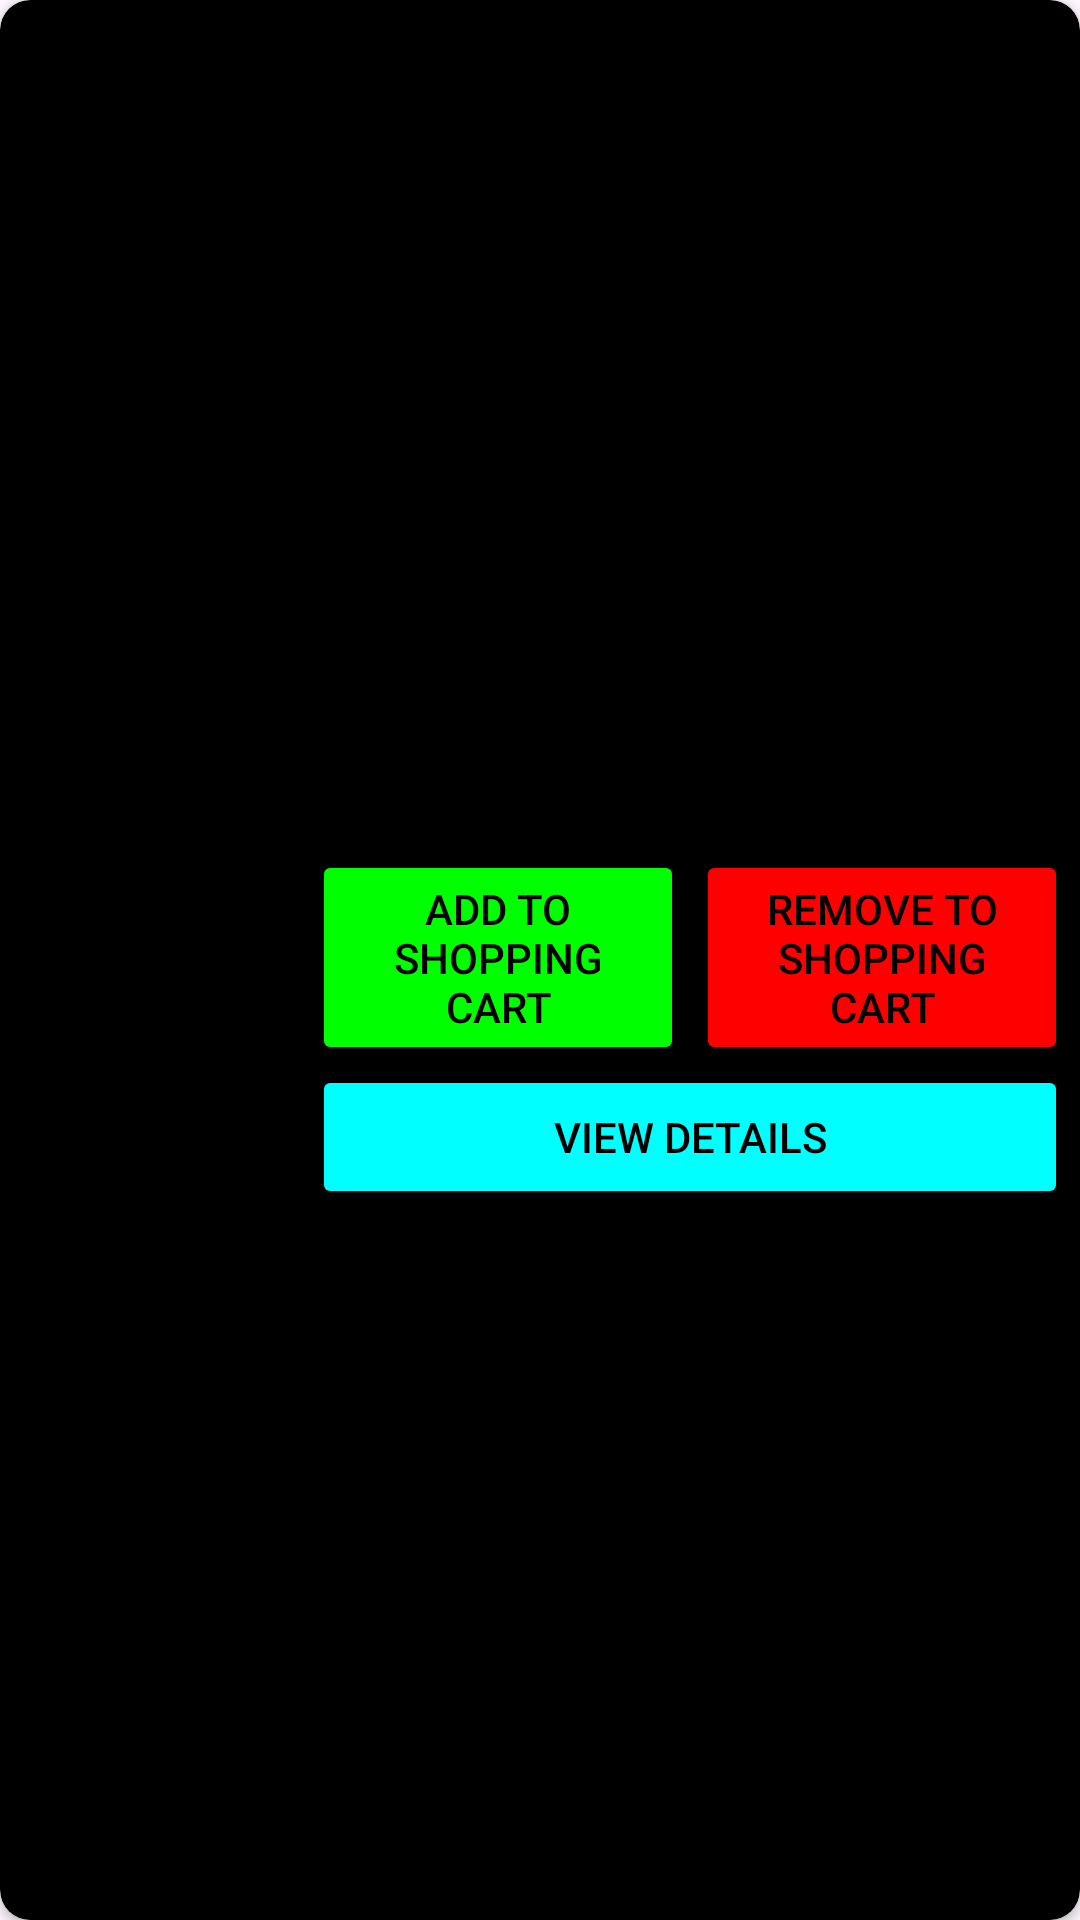

This screen was rendered from an Android layout file. Write that file and the resources it references.
<!-- AndroidManifest.xml: application theme Theme.PruebaSebastianB -->
<!-- res/layout/recycler_view_results.xml -->
<?xml version="1.0" encoding="utf-8"?>
<androidx.cardview.widget.CardView xmlns:android="http://schemas.android.com/apk/res/android"
    xmlns:tools="http://schemas.android.com/tools"
    android:layout_width="match_parent"
    android:layout_height="wrap_content"
    xmlns:app="http://schemas.android.com/apk/res-auto"
    android:backgroundTint="@color/black"
    app:cardCornerRadius="10dp"
    android:layout_margin="10dp">

    <LinearLayout
        android:layout_width="match_parent"
        android:layout_height="wrap_content"
        android:orientation="horizontal"
        android:layout_gravity="center_vertical"
        >

        <ImageView
            android:id="@+id/img"
            android:layout_width="100dp"
            android:layout_height="100dp"
            android:scaleType="fitXY"
            android:layout_gravity="center_vertical"
            />

        <LinearLayout
            android:layout_width="match_parent"
            android:layout_height="wrap_content"
            android:orientation="vertical">

            <TextView
                android:id="@+id/name"
                tools:text="Name"
                android:textSize="30sp"
                android:textStyle="bold"
                android:layout_width="match_parent"
                android:layout_height="wrap_content"
                android:textColor="@color/white"
                android:layout_margin="4dp"/>

            <LinearLayout
                android:layout_width="match_parent"
                android:layout_height="wrap_content"
                android:orientation="horizontal"
                android:weightSum="2">

                <Button
                    android:id="@+id/add"
                    android:layout_width="0dp"
                    android:layout_height="match_parent"
                    android:layout_weight="1"
                    android:layout_marginStart="4dp"
                    android:layout_marginEnd="2dp"
                    android:backgroundTint="@color/green"
                    android:textColor="@color/black"
                    android:text="@string/add_to_shopping_cart" />

                <Button
                    android:id="@+id/remove"
                    android:layout_width="0dp"
                    android:layout_height="match_parent"
                    android:text="@string/remove_to_shopping_cart"
                    android:layout_weight="1"
                    android:layout_marginStart="2dp"
                    android:layout_marginEnd="4dp"
                    android:textColor="@color/black"
                    android:backgroundTint="@color/red"
                    />

            </LinearLayout>

            <Button
                android:id="@+id/details"
                android:layout_width="match_parent"
                android:layout_height="wrap_content"
                android:text="@string/view_details"
                android:layout_marginTop="0dp"
                android:layout_marginBottom="2dp"
                android:layout_marginStart="4dp"
                android:layout_marginEnd="4dp"
                android:textColor="@color/black"
                android:backgroundTint="@color/cyan"
                />

        </LinearLayout>

    </LinearLayout>

</androidx.cardview.widget.CardView>
<!-- resources referenced by this layout -->
<resources>
  <color name="black">#FF000000</color>
  <color name="cyan">#FF00FFFF</color>
  <color name="green">#FF00FF00</color>
  <color name="red">#FFFF0000</color>
  <color name="white">#FFFFFFFF</color>
  <string name="add_to_shopping_cart">Add to shopping cart</string>
  <string name="remove_to_shopping_cart">Remove to shopping cart</string>
  <string name="view_details">View details</string>
  <style name="Theme.PruebaSebastianB" parent="Base.Theme.PruebaSebastianB" />
  <style name="Base.Theme.PruebaSebastianB" parent="Theme.Material3.DayNight.NoActionBar">
          
          
      </style>
</resources>
